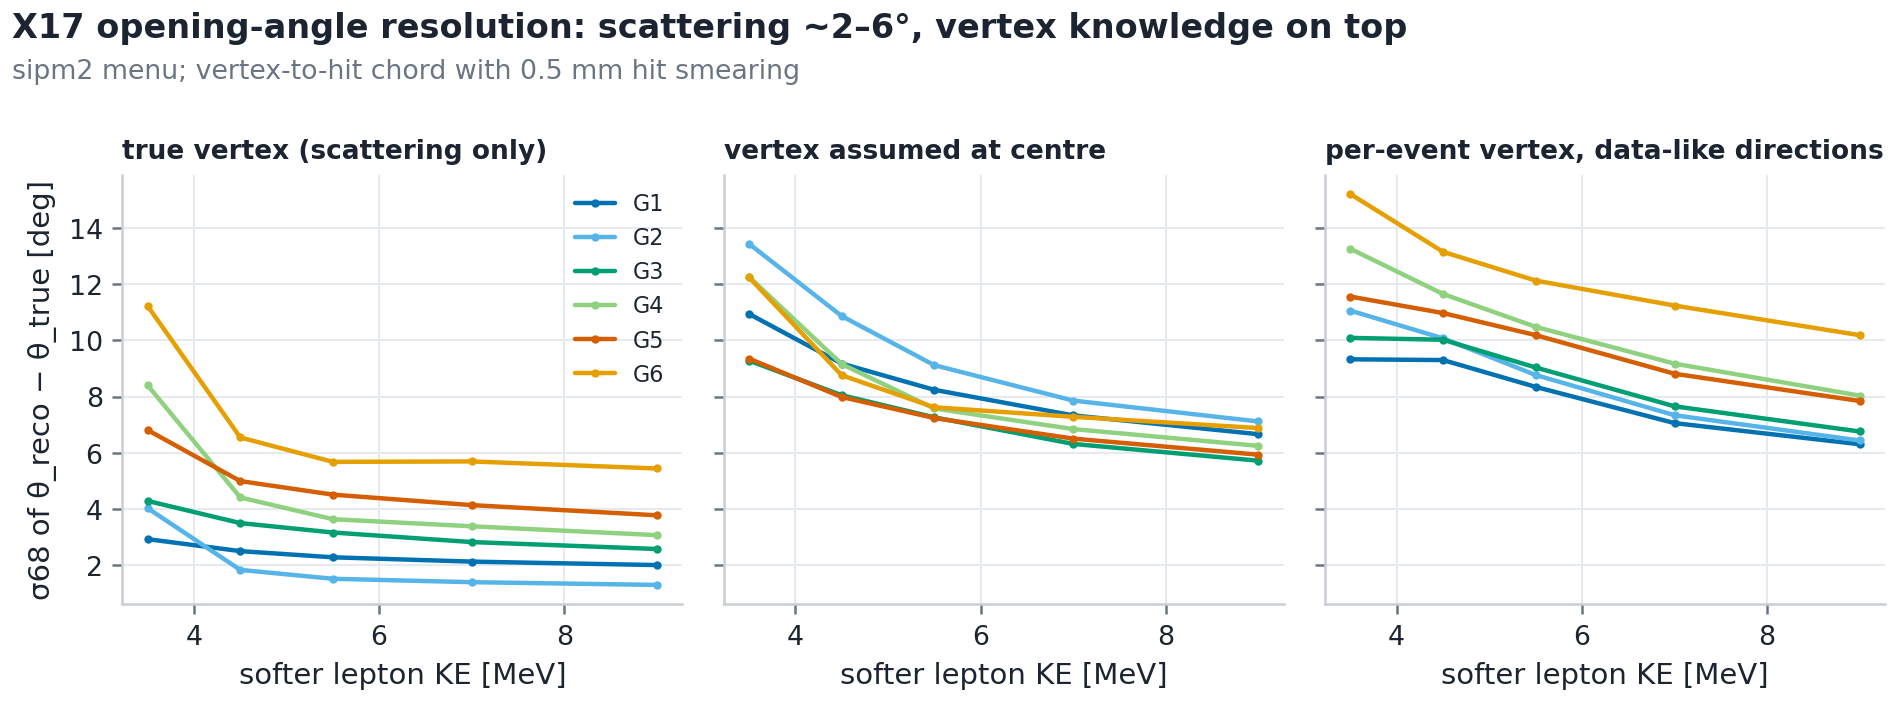

Values plotted in this chart, from the file beside it:
config, estimator, ke_lo, ke_hi, n, sigma68, bias
G1, vline, 3.0, 4.0, 18347, 2.927, -0.4482
G1, vline, 4.0, 5.0, 86402, 2.501, -0.01156
G1, vline, 5.0, 6.0, 67910, 2.281, 0.04478
G1, vline, 6.0, 8.0, 126609, 2.128, 0.007103
G1, vline, 8.0, 10.0, 114715, 2.005, -0.01215
G1, vline, 0.0, 99.0, 413983, 2.232, -0.01208
G1, nomline, 3.0, 4.0, 18347, 10.94, -3.372
G1, nomline, 4.0, 5.0, 86402, 9.173, 0.5283
G1, nomline, 5.0, 6.0, 67910, 8.24, 1.252
G1, nomline, 6.0, 8.0, 126609, 7.331, 0.8813
G1, nomline, 8.0, 10.0, 114715, 6.662, 0.621
G1, nomline, 0.0, 99.0, 413983, 7.762, 0.6353
G1, xing, 3.0, 4.0, 18347, 6.301, -1.932
G1, xing, 4.0, 5.0, 86402, 5.795, -0.2403
G1, xing, 5.0, 6.0, 67907, 5.156, 0.08298
G1, xing, 6.0, 8.0, 126608, 4.532, -0.003502
G1, xing, 8.0, 10.0, 114712, 4.136, -0.05758
G1, xing, 0.0, 99.0, 413976, 4.837, -0.1145
G1, xing_s, 3.0, 4.0, 18347, 9.326, -3.841
G1, xing_s, 4.0, 5.0, 86402, 9.298, -0.7829
G1, xing_s, 5.0, 6.0, 67907, 8.345, -0.2668
G1, xing_s, 6.0, 8.0, 126608, 7.055, -0.3488
G1, xing_s, 8.0, 10.0, 114712, 6.303, -0.4274
G1, xing_s, 0.0, 99.0, 413976, 7.601, -0.5606
G2, vline, 3.0, 4.0, 13793, 4.028, -0.333
G2, vline, 4.0, 5.0, 68193, 1.834, -0.05739
G2, vline, 5.0, 6.0, 53313, 1.518, 0.002434
G2, vline, 6.0, 8.0, 96891, 1.396, -0.02168
G2, vline, 8.0, 10.0, 85460, 1.299, -0.04027
G2, vline, 0.0, 99.0, 317650, 1.527, -0.04039
G2, nomline, 3.0, 4.0, 13793, 13.43, -5.694
G2, nomline, 4.0, 5.0, 68193, 10.86, -0.2887
G2, nomline, 5.0, 6.0, 53313, 9.117, 0.6975
G2, nomline, 6.0, 8.0, 96891, 7.857, 0.3367
G2, nomline, 8.0, 10.0, 85460, 7.113, 0.1072
G2, nomline, 0.0, 99.0, 317650, 8.708, 0.03635
G2, xing, 3.0, 4.0, 13793, 8.105, -2.175
G2, xing, 4.0, 5.0, 68190, 6.059, -0.4888
G2, xing, 5.0, 6.0, 53311, 5.076, -0.05801
G2, xing, 6.0, 8.0, 96891, 4.395, -0.1405
G2, xing, 8.0, 10.0, 85458, 3.964, -0.2103
G2, xing, 0.0, 99.0, 317643, 4.807, -0.2799
G2, xing_s, 3.0, 4.0, 13793, 11.06, -4.365
G2, xing_s, 4.0, 5.0, 68190, 10.07, -1.154
G2, xing_s, 5.0, 6.0, 53311, 8.767, -0.4322
G2, xing_s, 6.0, 8.0, 96891, 7.336, -0.5133
G2, xing_s, 8.0, 10.0, 85458, 6.437, -0.5554
G2, xing_s, 0.0, 99.0, 317643, 8.054, -0.7456
G3, vline, 3.0, 4.0, 16180, 4.287, -0.8353
G3, vline, 4.0, 5.0, 78135, 3.499, -0.07208
G3, vline, 5.0, 6.0, 60961, 3.164, 0.02815
G3, vline, 6.0, 8.0, 111294, 2.824, -0.01708
G3, vline, 8.0, 10.0, 99685, 2.577, -0.04409
G3, vline, 0.0, 99.0, 366255, 3.017, -0.05635
G3, nomline, 3.0, 4.0, 16180, 9.276, -3.172
G3, nomline, 4.0, 5.0, 78135, 8.048, 0.02103
G3, nomline, 5.0, 6.0, 60961, 7.261, 0.4092
G3, nomline, 6.0, 8.0, 111294, 6.316, 0.1514
G3, nomline, 8.0, 10.0, 99685, 5.719, 0.02967
G3, nomline, 0.0, 99.0, 366255, 6.769, 0.01271
... 84 more rows
